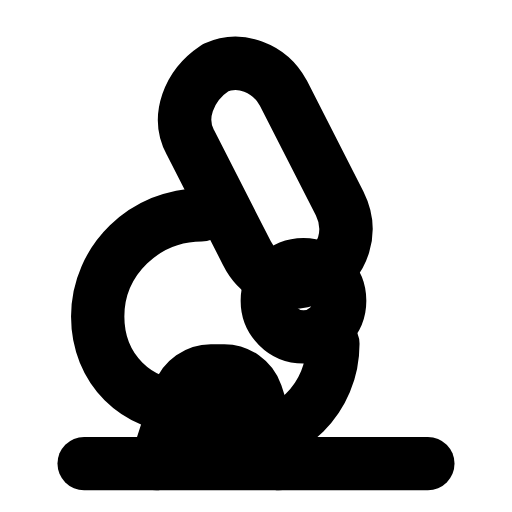
t = 0.00 s
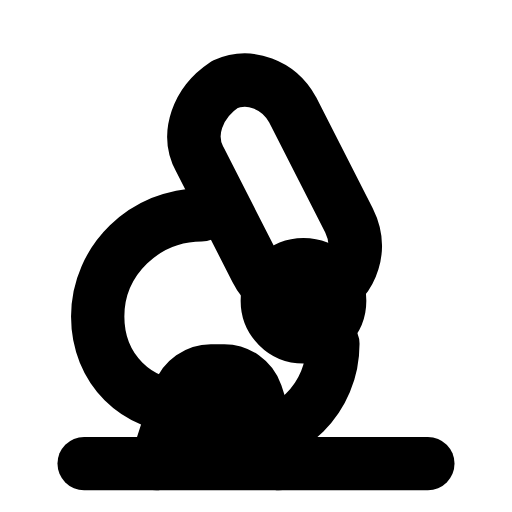
t = 0.28 s
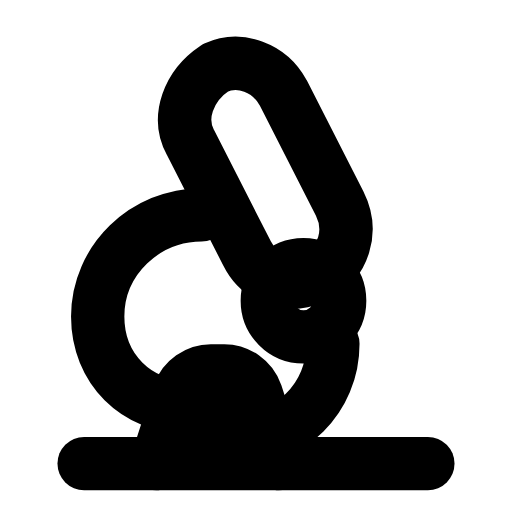
t = 0.56 s
t = 0.83 s: frame unchanged from t = 0.00 s, image omitted
t = 1.12 s: frame unchanged from t = 0.00 s, image omitted
t = 1.42 s: frame unchanged from t = 0.00 s, image omitted

The animated SVG that drew these frames (rendered in a browser with its animation timeline set to each time). Animation: 1 SMIL element (animateTransform=1); one cycle of 1.70 s, repeats indefinitely.

<svg xmlns="http://www.w3.org/2000/svg" width="24" height="24" viewBox="0 0 24 24" fill="none"><g transform="translate(-0.72 -0.743) scale(1.06)"><path stroke="currentColor" stroke-width="2.358" stroke-linecap="round" stroke-linejoin="round" fill="none" d="M10.2 3.7C11.3 3.2 12.6 3.7 13.2 4.8L15.7 9.7C16.3 10.9 15.9 12.3 14.7 12.9C13.6 13.5 12.2 13.1 11.6 11.9L9.1 7C8.5 5.9 9 4.5 10.2 3.7Z"><animateTransform attributeName="transform" type="translate" values="0 0;0 0;0.5 0.9;0 0;0 0;0 0;0 0;0.5 0.9;0 0;0 0;0 0" keyTimes="0;0.135;0.2475;0.36;0.45;0.6;0.66;0.735;0.81;0.9;1" dur="1.7s" repeatCount="indefinite" calcMode="spline" keySplines="0.16 1 0.3 1;0.16 1 0.3 1;0.16 1 0.3 1;0.16 1 0.3 1;0.16 1 0.3 1;0.16 1 0.3 1;0.16 1 0.3 1;0.16 1 0.3 1;0.16 1 0.3 1;0.16 1 0.3 1"/></path><circle stroke="currentColor" stroke-width="2.358" stroke-linecap="round" stroke-linejoin="round" fill="none" cx="14.1" cy="14" r="1.6"></circle><path stroke="currentColor" stroke-width="2.358" stroke-linecap="round" stroke-linejoin="round" fill="none" d="M15.4 15.9C15.4 18.3 13.5 20.2 11.1 20.2L8.6 20.2"></path><path stroke="currentColor" stroke-width="2.358" stroke-linecap="round" stroke-linejoin="round" fill="none" d="M9.6 10.2C7.1 10.2 5 12.2 5 14.7C5 17 6.7 18.7 9 18.7L10 18.7"></path><path stroke="currentColor" stroke-width="2.358" stroke-linecap="round" stroke-linejoin="round" fill="none" d="M13 21.2L12 18.1C11.8 17.5 11.2 17.1 10.6 17.1L10 17.1C9.4 17.1 8.8 17.5 8.6 18.1L7.6 21.2"></path><line stroke="currentColor" stroke-width="2.358" stroke-linecap="round" stroke-linejoin="round" fill="none" x1="4.4" y1="21.2" x2="19.6" y2="21.2"></line></g></svg>
